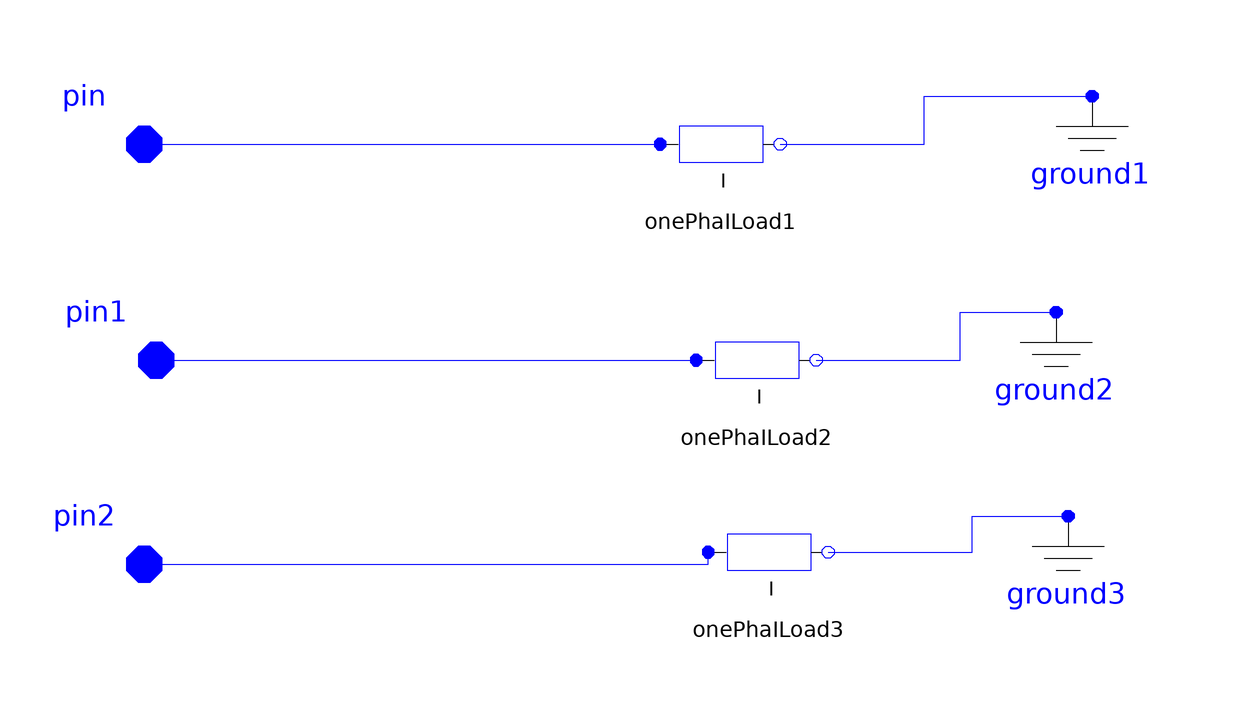

The Modelica model whose source follows is shown above as a component diagram (icons at their Placement, wires along their Line points).

model Y_ILoad
        parameter SI.ActivePower P1 = 0.1 "Active Power";
        parameter SI.ReactivePower Q1 = 0.1 "Reactive Power";
        parameter SI.ActivePower P2 = 0.1 "Active Power";
        parameter SI.ReactivePower Q2 = 0.1 "Reactive Power";
        parameter SI.ActivePower P3 = 0.1 "Active Power";
        parameter SI.ReactivePower Q3 = 0.1 "Reactive Power";
        OnePhaILoad onePhaILoad1(P = P1, Q = Q1) annotation(Placement(visible = true, transformation(origin = {14, 52}, extent = {{-10, -10}, {10, 10}}, rotation = 0)));
        ADN_Modelica.Basic.OnePhaILoad onePhaILoad2(P = P2, Q = Q2) annotation(Placement(visible = true, transformation(origin = {20, 16}, extent = {{-10, -10}, {10, 10}}, rotation = 0)));
        ADN_Modelica.Basic.OnePhaILoad onePhaILoad3(P = P3, Q = Q3) annotation(Placement(visible = true, transformation(origin = {22, -16}, extent = {{-10, -10}, {10, 10}}, rotation = 0)));
        Interfaces.FRNode pin annotation(Placement(visible = true, transformation(origin = {-82, 52}, extent = {{-10, -10}, {10, 10}}, rotation = 0), iconTransformation(origin = {-82, 52}, extent = {{-10, -10}, {10, 10}}, rotation = 0)));
        Interfaces.FRNode pin1 annotation(Placement(visible = true, transformation(origin = {-80, 16}, extent = {{-10, -10}, {10, 10}}, rotation = 0), iconTransformation(origin = {-80, 16}, extent = {{-10, -10}, {10, 10}}, rotation = 0)));
        Interfaces.FRNode pin2 annotation(Placement(visible = true, transformation(origin = {-82, -18}, extent = {{-10, -10}, {10, 10}}, rotation = 0), iconTransformation(origin = {-82, -18}, extent = {{-10, -10}, {10, 10}}, rotation = 0)));
        Ground ground1 annotation(Placement(visible = true, transformation(origin = {76, 50}, extent = {{-10, -10}, {10, 10}}, rotation = 0)));
        Ground ground2 annotation(Placement(visible = true, transformation(origin = {70, 14}, extent = {{-10, -10}, {10, 10}}, rotation = 0)));
        Ground ground3 annotation(Placement(visible = true, transformation(origin = {72, -20}, extent = {{-10, -10}, {10, 10}}, rotation = 0)));
      equation
        connect(pin2, onePhaILoad3.p) annotation(Line(points = {{-82, -18}, {12, -18}, {12, -16}}, color = {0, 0, 255}));
        connect(onePhaILoad3.n, ground3.p) annotation(Line(points = {{32, -16}, {56, -16}, {56, -10}, {72, -10}}, color = {0, 0, 255}));
        connect(pin1, onePhaILoad2.p) annotation(Line(points = {{-80, 16}, {10, 16}}, color = {0, 0, 255}));
        connect(onePhaILoad2.n, ground2.p) annotation(Line(points = {{30, 16}, {54, 16}, {54, 24}, {70, 24}}, color = {0, 0, 255}));
        connect(onePhaILoad1.n, ground1.p) annotation(Line(points = {{24, 52}, {48, 52}, {48, 60}, {76, 60}, {76, 60}}, color = {0, 0, 255}));
        connect(pin, onePhaILoad1.p) annotation(Line(points = {{-82, 52}, {4, 52}, {4, 52}, {4, 52}}, color = {0, 0, 255}));
        annotation(Icon(graphics = {Rectangle(origin = {6, 14}, extent = {{-46, 32}, {46, -32}}), Text(origin = {3, 12}, extent = {{-23, 16}, {23, -16}}, textString = "YI", fontSize = 100), Text(origin = {-62, 66}, extent = {{-10, 12}, {10, -12}}, textString = "A", fontSize = 50)}));
      end Y_ILoad;